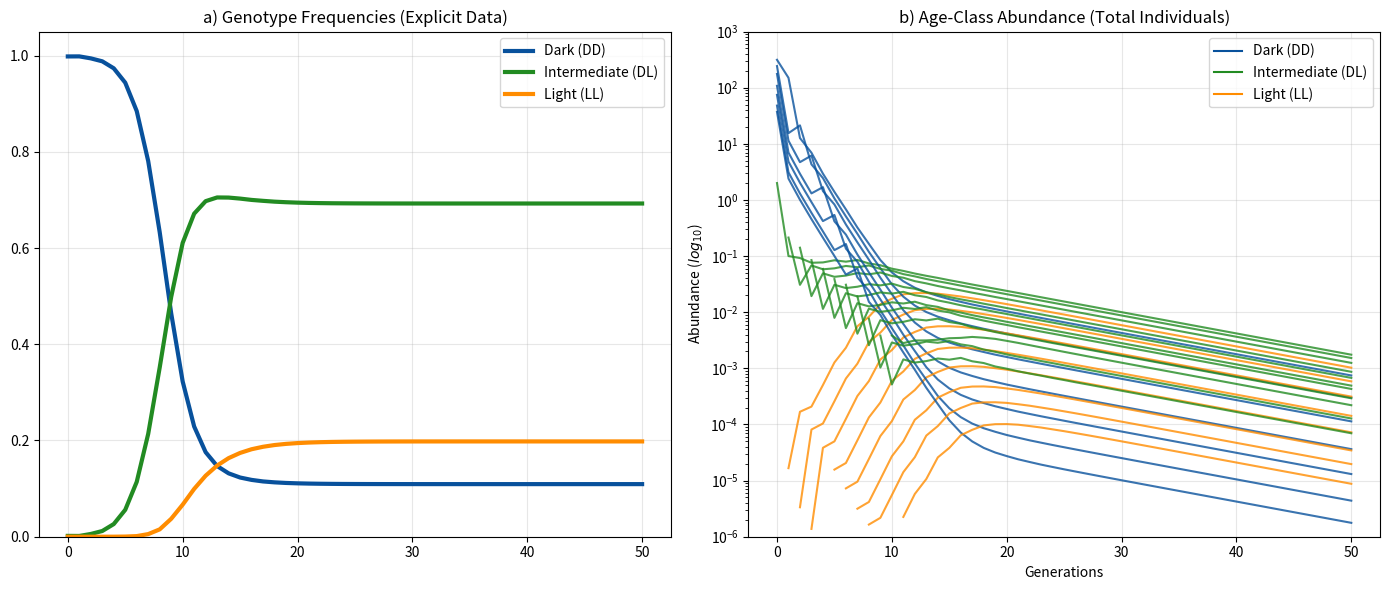

Python code for this plot: (Note: this script raises an exception after producing the figure.)
#!/usr/bin/python3
import numpy as np
import matplotlib.pyplot as plt
from matplotlib.lines import Line2D

# ==========================================
# 1. DEMOGRAPHIC MATRICES (11x11)
# ==========================================
# Source: de Vries & Caswell (2019).
# L_DL represents the heterozygote with the highest fitness (advantage).
# L_DD (resident) and L_LL (recessive) are derived via reverse engineering
# based on relative fitness reported in the source and truncated lifespans.

# --- DL MATRIX (HETEROZYGOTE / INVADER) ---
# Baseline survival up to age 11.
L_DL = np.array([
    [0.05, 0.41, 0.42, 0.45, 0.56, 0.48, 0.61, 0.27, 0.40, 0.00, 0.54],  # Fecundity
    [0.80, 0.00, 0.00, 0.00, 0.00, 0.00, 0.00, 0.00, 0.00, 0.00, 0.00],  # Survival 0->1
    [0.00, 0.75, 0.00, 0.00, 0.00, 0.00, 0.00, 0.00, 0.00, 0.00, 0.00],
    [0.00, 0.00, 0.636,0.00, 0.00, 0.00, 0.00, 0.00, 0.00, 0.00, 0.00],
    [0.00, 0.00, 0.00, 0.714,0.00, 0.00, 0.00, 0.00, 0.00, 0.00, 0.00],
    [0.00, 0.00, 0.00, 0.00, 0.667,0.00, 0.00, 0.00, 0.00, 0.00, 0.00],
    [0.00, 0.00, 0.00, 0.00, 0.00, 0.80, 0.00, 0.00, 0.00, 0.00, 0.00],
    [0.00, 0.00, 0.00, 0.00, 0.00, 0.00, 0.625,0.00, 0.00, 0.00, 0.00],
    [0.00, 0.00, 0.00, 0.00, 0.00, 0.00, 0.00, 0.40, 0.00, 0.00, 0.00],
    [0.00, 0.00, 0.00, 0.00, 0.00, 0.00, 0.00, 0.00, 0.50, 0.00, 0.00],
    [0.00, 0.00, 0.00, 0.00, 0.00, 0.00, 0.00, 0.00, 0.00, 1.00, 0.60]
])

# --- DD MATRIX (RESIDENT) ---
# Truncated mortality: survival becomes 0 at age 6 (max age = 5).
L_DD = np.array([
    [0.0231, 0.1892, 0.1938, 0.2077, 0.2585, 0.2215, 0.2815, 0.0000, 0.0000, 0.0000, 0.0000],
    [0.3692, 0.0000, 0.0000, 0.0000, 0.0000, 0.0000, 0.0000, 0.0000, 0.0000, 0.0000, 0.0000],
    [0.0000, 0.3462, 0.0000, 0.0000, 0.0000, 0.0000, 0.0000, 0.0000, 0.0000, 0.0000, 0.0000],
    [0.0000, 0.0000, 0.2935, 0.0000, 0.0000, 0.0000, 0.0000, 0.0000, 0.0000, 0.0000, 0.0000],
    [0.0000, 0.0000, 0.0000, 0.3295, 0.0000, 0.0000, 0.0000, 0.0000, 0.0000, 0.0000, 0.0000],
    [0.0000, 0.0000, 0.0000, 0.0000, 0.3078, 0.0000, 0.0000, 0.0000, 0.0000, 0.0000, 0.0000],
    [0.0000, 0.0000, 0.0000, 0.0000, 0.0000, 0.3692, 0.0000, 0.0000, 0.0000, 0.0000, 0.0000],  # Force 0 survival at age 6
    [0.0000, 0.0000, 0.0000, 0.0000, 0.0000, 0.0000, 0.0000, 0.0000, 0.0000, 0.0000, 0.0000],
    [0.0000, 0.0000, 0.0000, 0.0000, 0.0000, 0.0000, 0.0000, 0.0000, 0.0000, 0.0000, 0.0000],
    [0.0000, 0.0000, 0.0000, 0.0000, 0.0000, 0.0000, 0.0000, 0.0000, 0.0000, 0.0000, 0.0000],
    [0.0000, 0.0000, 0.0000, 0.0000, 0.0000, 0.0000, 0.0000, 0.0000, 0.0000, 0.0000, 0.0000],
])

# --- LL MATRIX (RECESSIVE) ---
# Truncated mortality: survival becomes 0 at age 7 (max age = 6).
L_LL = np.array([
    [0.0327, 0.2681, 0.2746, 0.2942, 0.3662, 0.3138, 0.3988, 0.1765, 0.0000, 0.0000, 0.0000],
    [0.5231, 0.0000, 0.0000, 0.0000, 0.0000, 0.0000, 0.0000, 0.0000, 0.0000, 0.0000, 0.0000],
    [0.0000, 0.4904, 0.0000, 0.0000, 0.0000, 0.0000, 0.0000, 0.0000, 0.0000, 0.0000, 0.0000],
    [0.0000, 0.0000, 0.4158, 0.0000, 0.0000, 0.0000, 0.0000, 0.0000, 0.0000, 0.0000, 0.0000],
    [0.0000, 0.0000, 0.0000, 0.4668, 0.0000, 0.0000, 0.0000, 0.0000, 0.0000, 0.0000, 0.0000],
    [0.0000, 0.0000, 0.0000, 0.0000, 0.4361, 0.0000, 0.0000, 0.0000, 0.0000, 0.0000, 0.0000],
    [0.0000, 0.0000, 0.0000, 0.0000, 0.0000, 0.5231, 0.0000, 0.0000, 0.0000, 0.0000, 0.0000],
    [0.0000, 0.0000, 0.0000, 0.0000, 0.0000, 0.0000, 0.4087, 0.0000, 0.0000, 0.0000, 0.0000],  # Force 0 survival at age 7
    [0.0000, 0.0000, 0.0000, 0.0000, 0.0000, 0.0000, 0.0000, 0.0000, 0.0000, 0.0000, 0.0000],
    [0.0000, 0.0000, 0.0000, 0.0000, 0.0000, 0.0000, 0.0000, 0.0000, 0.0000, 0.0000, 0.0000],
    [0.0000, 0.0000, 0.0000, 0.0000, 0.0000, 0.0000, 0.0000, 0.0000, 0.0000, 0.0000, 0.0000],
])

# ==========================================
# 2. STRUCTURAL VECTORS & INITIALIZATION
# ==========================================

# Initial total resident population (estimated from Figure 2b in the original paper).
# Age-0 abundance ~157. Stable Age Distribution (SAD) for age 0 ~0.3140.
# N_total = 157 / 0.3140 = 500 total individuals.
N_INITIAL_RESIDENT = 500

# --- CARRYING CAPACITY (K) VECTOR ---
# Assumed to be equal to the initial population size (equilibrium start).
# A small "cryptic niche" (0.0371) is added for older ages to allow DL
# to survive biologically in age classes where DD would normally experience 100% mortality.
k_value = N_INITIAL_RESIDENT
missing_Ks = 0.0371  # Minimum baseline K for older age classes

sad_DD = np.array([0.3140, 0.2426, 0.1758, 0.1080, 0.0745, 0.0480, 0.0371, missing_Ks, missing_Ks, missing_Ks, missing_Ks])

K_VECTOR_INTRA_ESTADIO = sad_DD * k_value

# --- INITIAL ABUNDANCE VECTORS (n0) ---
SEX_RATIO = 0.5

# 1. Residents (DD): initialize at effective carrying capacity
n0_DD = sad_DD * N_INITIAL_RESIDENT

# 2. Invaders (DL): introduce 1 female in age class 0
n0_DL = np.zeros(11)
n0_DL[0] = 1.0

# 3. Recessives (LL): initialize at 0 (will emerge via Mendelian segregation)
n0_LL = np.zeros(11)

# ==========================================
# 3. ECO-EVOLUTIONARY ENGINE
# ==========================================
def split_fertility_survival(matrix):
    """Decomposes the projection matrix into separate fertility (F) and survival (S) matrices."""
    F = np.zeros_like(matrix)
    S = np.zeros_like(matrix)
    F[0, :] = matrix[0, :]
    S[1:, :] = matrix[1:, :]
    diag = np.diag(matrix).copy()
    diag[0] = 0.0
    np.fill_diagonal(S, diag)
    return F, S


def simulate_dynamics(n_DD, n_DL, n_LL, K_vec, generations, sex_ratio=SEX_RATIO):
    F_DD, S_DD = split_fertility_survival(L_DD)
    F_DL, S_DL = split_fertility_survival(L_DL)
    F_LL, S_LL = split_fertility_survival(L_LL)

    hist_DD = [n_DD.copy()]
    hist_DL = [n_DL.copy()]
    hist_LL = [n_LL.copy()]

    for t in range(generations):
        # A. Fecundity (gamete pool contribution)
        # Calculate potential gametes produced by breeding adults of each genotype
        g_DD = F_DD @ n_DD
        g_DL = F_DL @ n_DL
        g_LL = F_LL @ n_LL
        total_gametes = g_DD.sum() + g_DL.sum() + g_LL.sum()

        # Calculate allele frequency (p) assuming panmixia
        if total_gametes < 1e-12:
            p = 0.0
        else:
            p = (g_DD.sum() + 0.5 * g_DL.sum()) / total_gametes
        q = 1.0 - p

        # B. Births (Hardy-Weinberg segregation)
        b_DD = total_gametes * (p ** 2)
        b_DL = total_gametes * (2 * p * q)
        b_LL = total_gametes * (q ** 2)

        # C. Ecological regulation (density-dependent scramble competition)
        # Calculates survival penalty factor (phi) based on total ecological density
        n_total = (n_DD + n_DL + n_LL) / sex_ratio

        # Ricker function implementation
        with np.errstate(divide='ignore', invalid='ignore'):
            # If K=0 (no niche), the exponent -> -inf, resulting in phi = 0 (infinite competition)
            phi_vec = np.exp(-(n_total / K_vec))

        # D. Transition (survival & aging)
        # Apply the density-dependent penalty (phi) to established cohorts before transition
        n_DD_next = S_DD @ (n_DD * phi_vec)
        n_DL_next = S_DL @ (n_DL * phi_vec)
        n_LL_next = S_LL @ (n_LL * phi_vec)

        # E. Recruitment: inject segregated newborns into age class 0
        n_DD_next[0] = b_DD
        n_DL_next[0] = b_DL
        n_LL_next[0] = b_LL

        # Update system state
        n_DD, n_DL, n_LL = n_DD_next, n_DL_next, n_LL_next
        hist_DD.append(n_DD.copy())
        hist_DL.append(n_DL.copy())
        hist_LL.append(n_LL.copy())

    return np.array(hist_DD), np.array(hist_DL), np.array(hist_LL)


# ==========================================
# 4. EXECUTION
# ==========================================
N_generations = 50
h_DD, h_DL, h_LL = simulate_dynamics(n0_DD, n0_DL, n0_LL, K_VECTOR_INTRA_ESTADIO, N_generations, SEX_RATIO)
time_axis = np.arange(h_DD.shape[0])

# ==========================================
# 5. VISUALIZATION
# ==========================================
# Calculate total individuals (adjusted by sex ratio)
N_DD = h_DD.sum(axis=1) / SEX_RATIO
N_DL = h_DL.sum(axis=1) / SEX_RATIO
N_LL = h_LL.sum(axis=1) / SEX_RATIO
N_total = N_DD + N_DL + N_LL

# Genotype frequencies
with np.errstate(divide='ignore', invalid='ignore'):
    freq_DD = N_DD / N_total
    freq_DL = N_DL / N_total
    freq_LL = N_LL / N_total

fig, (ax1, ax2) = plt.subplots(1, 2, figsize=(14, 6))

# Panel A: Frequencies
ax1.plot(time_axis, freq_DD, label='Dark (DD)', color='#08519c', lw=3)
ax1.plot(time_axis, freq_DL, label='Intermediate (DL)', color='forestgreen', lw=3)
ax1.plot(time_axis, freq_LL, label='Light (LL)', color='darkorange', lw=3)
ax1.set_title('a) Genotype Frequencies (Explicit Data)')
ax1.set_ylim(0, 1.05)
ax1.legend()
ax1.grid(True, alpha=0.3)

# Panel B: Abundance (age-class specific)
h_DD_tot = h_DD / SEX_RATIO
h_DL_tot = h_DL / SEX_RATIO
h_LL_tot = h_LL / SEX_RATIO

# Filter near-zero values to avoid log-scale rendering artifacts
limit = 1e-6
h_DD_tot[h_DD_tot < limit] = np.nan
h_DL_tot[h_DL_tot < limit] = np.nan
h_LL_tot[h_LL_tot < limit] = np.nan

for i in range(11):
    ax2.plot(time_axis, h_DD_tot[:, i], color='#08519c', ls='-', lw=1.5, alpha=0.8)
    ax2.plot(time_axis, h_DL_tot[:, i], color='forestgreen', ls='-', lw=1.5, alpha=0.8)
    ax2.plot(time_axis, h_LL_tot[:, i], color='darkorange', ls='-', lw=1.5, alpha=0.8)

legend_elements = [Line2D([0], [0], color='#08519c', ls='-', label='Dark (DD)'),
                   Line2D([0], [0], color='forestgreen', ls='-', label='Intermediate (DL)'),
                   Line2D([0], [0], color='darkorange', ls='-', label='Light (LL)')]

ax2.set_yscale('log')
ax2.set_title('b) Age-Class Abundance (Total Individuals)')
ax2.set_xlabel('Generations')
ax2.set_ylabel('Abundance ($log_{10}$)')

# Y-axis limits dynamically adjusted to match Caswell's original scale
ax2.set_ylim(1e-6, 1e3)

ax2.legend(handles=legend_elements)
ax2.grid(True, alpha=0.3)

plt.tight_layout()
plt.savefig('figures/Fig2.png', dpi=300)
plt.show()
